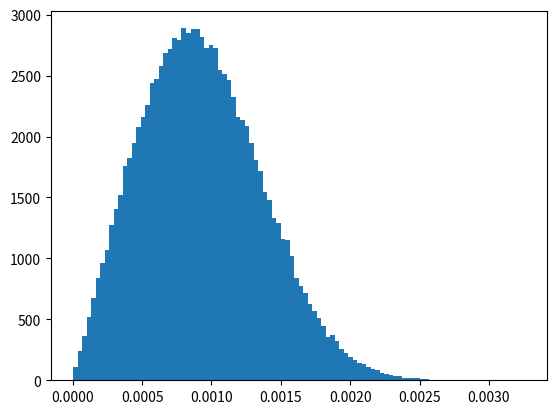
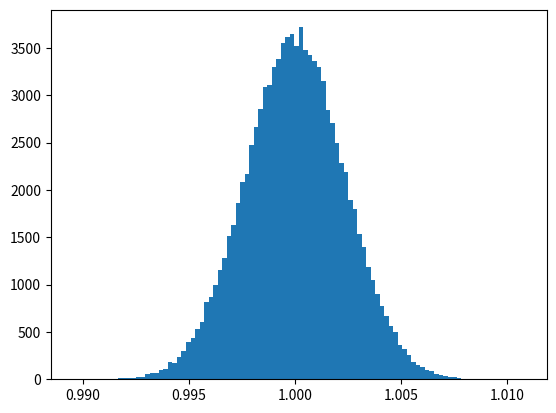

Recreate these plots in Python, in order.
# Copyright (c) 2024 The Regents of the University of Colorado.
# All Other Rights Reserved.

# maneuverExecutionError.py
#
# Take in inertial control vector and variances on non-inertial control parameterization.
# output randomly perturbed inertial control vector.
#
# Revision history:
#
# [redacted]

import numpy as np
from math import atan2, sin, cos

class maneuverExecutionError(object):
    def RotX(self,vec,angle):
        out_x = vec[0]
        out_y = cos(angle) * vec[1]  + sin(angle) * vec[2]
        out_z = -sin(angle) * vec[1] + cos(angle) * vec[2]
        return [out_x,out_y,out_z]
    
    def RotY(self,vec,angle):
        out_x = cos(angle) * vec[0] - sin(angle) * vec[2]
        out_y = vec[1]
        out_z = sin(angle) * vec[0] + cos(angle) * vec[2]
        return [out_x,out_y,out_z]

    def RotZ(self,vec,angle):
        out_x = cos(angle) * vec[0]  + sin(angle) * vec[1]
        out_y = -sin(angle) * vec[0] + cos(angle) * vec[1]
        out_z = vec[2]
        return [out_x,out_y,out_z]
    
    """Super-simple way of doing this stuff"""
    def __init__(self, uNomInertial, sigmaUMag, muAngle1, sigmaAngle1,muAngle2,sigmaAngle2):
        """Constructor"""
        # Just do everything here. You can then reorganize how you see fit
        # Random variables are assumed to be Gaussian
        # uNomInertial: 3-element numpy array of inertial nominal control vector
        # UMag is magnitude of control
        # Angle 1 is off-nominal control angle about body 1 axis
        # Angle 2 is off-nonimal control angle about body 2 axis
        # mu is mean (mu of uMag is assumed to be the magnitude of uNomInertial)
        # sigma is standard deviation (for uMag, taken to be as a fraction of actual control magnitude)
        # Returns:
        # self uRandomInertial: 3-element numpy array; control vector, perturbed from nominal control vector, in inertial frame

        uNomMag = np.linalg.norm(uNomInertial) # magnitude of nominal control
        uMag = uNomMag + sigmaUMag * np.random.randn() # realization of uMag
        angle_about_x = np.pi * np.random.randn() # realization of angle 1
        angle1 = muAngle1 + sigmaAngle1 * (np.random.randn()+1.0)/2.0 # realization of angle 2
        angle2 = muAngle2 + sigmaAngle2 * (np.random.randn()+1.0)/2.0 # realization of angle 2
        
        angle_from_u_nom_to_positive_x =  atan2(uNomInertial[1],uNomInertial[0])
        
        u_xz = self.RotZ(uNomInertial,angle_from_u_nom_to_positive_x)
        
        angle_from_u_xz_to_zplane = atan2(u_xz[2],u_xz[0])
        
        u_x = self.RotY(u_xz,-angle_from_u_xz_to_zplane)
        
        if abs(u_x[1]) > 1e-10 or u_x[2] > 1e-10:
            raise Exception("Rotation to x axis went wrong")
        
        new_u_x = self.RotZ(self.RotY([uMag,0,0],angle1),angle2)
        
        new_u_xz = self.RotY(new_u_x,angle_from_u_xz_to_zplane)
        
        self.uRandomInertial = self.RotZ(new_u_xz,-angle_from_u_nom_to_positive_x)

if __name__ == '__main__':
    import math
    # example driver
    # set values
    uInertial = [100,10,-10]
    
    uNomInertial = np.array([uInertial[0]/np.linalg.norm(uInertial), uInertial[1]/np.linalg.norm(uInertial), uInertial[2]/np.linalg.norm(uInertial)]) # nominal control vector in inertial frame
    sigmaUMag = 0.0023333333 # standard deviation of magnitude of control, expressed as fraction of nominal control magnitude
    muAngle1 = 0.0 # mean of angle1 (probably assume 0?)
    sigmaAngle1 = np.deg2rad(.059) # standard deviation of angle1 (assume angle1 and angle2 errors are evenly distributed)
    muAngle2 = 0.0 # mean of angle1 (probably assume 0?)
    sigmaAngle2 = np.deg2rad(.059) # standard deviation of angle1 (assume angle1 and angle2 errors are evenly distributed)

    print(sigmaAngle1)
    print(sigmaAngle2)

    # create the object
    
    error = []
    
    magError = []
    
    for i in range(100000):
        objTest = maneuverExecutionError(uNomInertial, sigmaUMag, muAngle1, sigmaAngle1, muAngle2, sigmaAngle2)
        
        newU = objTest.uRandomInertial
        
        magError 
        
        angle = math.acos(np.dot(newU,uNomInertial)/(np.linalg.norm(newU)*np.linalg.norm(uNomInertial)))

        error.append(angle)
        magError.append(np.linalg.norm(newU))
    import matplotlib as mpl
    from mpl_toolkits.mplot3d import Axes3D
    import numpy as np
    import matplotlib.pyplot as plt
    
    plt.figure(1)
    plt.hist(error,bins=100)
    
    plt.figure(2)
    plt.hist(magError,bins=100)
    plt.show()

    # check result
    # print('Original control:')
    # print(uNomInertial, np.linalg.norm(uNomInertial))
    # print('Perturbed control:')
    # print(objTest.uRandomInertial, np.linalg.norm(objTest.uRandomInertial))